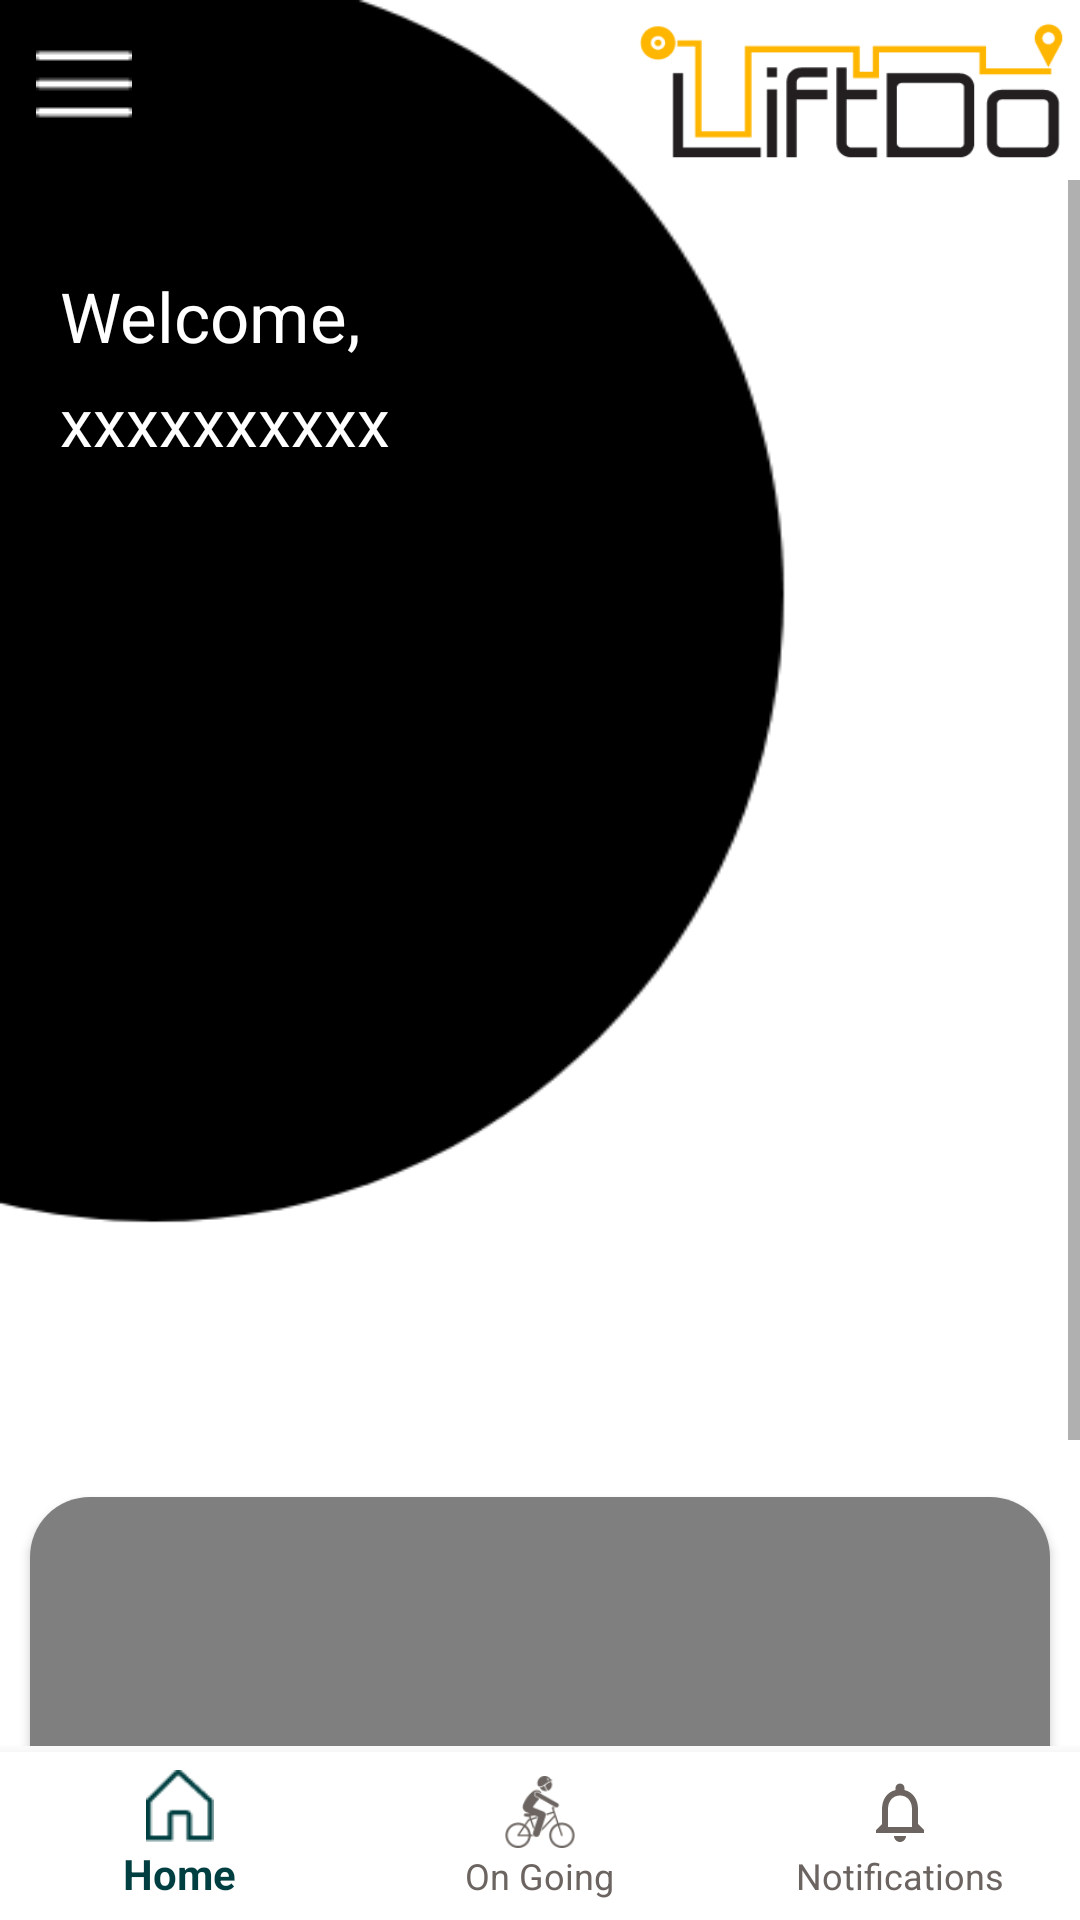

The Android layout XML behind this screen, and the referenced resources:
<!-- AndroidManifest.xml: application theme Theme.splash -->
<!-- res/layout/activity_home.xml -->
<?xml version="1.0" encoding="utf-8"?>
<androidx.drawerlayout.widget.DrawerLayout xmlns:android="http://schemas.android.com/apk/res/android"
    xmlns:app="http://schemas.android.com/apk/res-auto"
    xmlns:tools="http://schemas.android.com/tools"
    android:id="@+id/drawer"
    android:layout_width="match_parent"
    android:layout_height="match_parent"
    android:background="@drawable/backf"
    android:fitsSystemWindows="true"
    tools:context=".AllActivities.Dashboard.Home">
    <com.google.android.material.navigation.NavigationView
        android:id="@+id/nav_view"
        android:layout_width="wrap_content"
        android:layout_height="match_parent"
        android:layout_gravity="start"
        android:alpha="0.9"
        android:background="#FFEFB1"
        app:menu="@menu/side_menu">
        
    </com.google.android.material.navigation.NavigationView>
    <androidx.constraintlayout.widget.ConstraintLayout
        android:layout_width="match_parent"
        android:layout_height="match_parent">
        <androidx.appcompat.widget.Toolbar
            android:id="@+id/toolbar"
            android:layout_width="match_parent"
            android:layout_height="60dp"
            android:background="#00008577"
            android:backgroundTint="@color/black"
            android:foregroundTint="@color/white"
            android:foregroundTintMode="src_atop"
            android:minHeight="?attr/actionBarSize"
            android:theme="?attr/actionBarTheme"
            app:layout_constraintEnd_toEndOf="parent"
            app:layout_constraintHorizontal_bias="0.0"
            app:layout_constraintStart_toStartOf="parent"
            app:layout_constraintTop_toTopOf="parent"
            app:navigationIcon="@drawable/menuburger">
            <ImageView
                android:layout_width="155dp"
                android:layout_height="match_parent"
                android:layout_gravity="end"
                android:background="@drawable/logo"
                android:contentDescription="@string/logo"
                app:layout_constraintEnd_toEndOf="parent"
                app:layout_constraintHorizontal_bias="0.5"
                app:layout_constraintStart_toStartOf="parent"
                app:layout_constraintTop_toTopOf="parent" />
        </androidx.appcompat.widget.Toolbar>
        <FrameLayout
            android:layout_width="match_parent"
            android:layout_height="match_parent"
            android:layout_marginTop="60dp"
            android:layout_marginBottom="58dp"
            app:layout_constraintBottom_toTopOf="@+id/bottomNavHome"
            app:layout_constraintEnd_toEndOf="parent"
            app:layout_constraintStart_toStartOf="parent"
            app:layout_constraintTop_toBottomOf="@+id/toolbar">
            <ScrollView
                android:layout_width="match_parent"
                android:layout_height="match_parent">
                <androidx.constraintlayout.widget.ConstraintLayout
                    android:layout_width="match_parent"
                    android:layout_height="match_parent">
                    <TextView
                        android:id="@+id/tv_welcome"
                        android:layout_width="wrap_content"
                        android:layout_height="wrap_content"
                        android:layout_marginStart="20dp"
                        android:layout_marginTop="30dp"
                        android:text="@string/welcome"
                        android:textColor="@color/white"
                        android:textSize="23sp"
                        app:layout_constraintStart_toStartOf="parent"
                        app:layout_constraintTop_toTopOf="parent" />
                    <TextView
                        android:id="@+id/tv_Name"
                        android:layout_width="wrap_content"
                        android:layout_height="wrap_content"
                        android:layout_marginStart="20dp"
                        android:layout_marginTop="5dp"
                        android:text="xxxxxxxxxx"
                        android:textColor="@color/white"
                        android:textSize="22sp"
                        app:layout_constraintStart_toStartOf="parent"
                        app:layout_constraintTop_toBottomOf="@+id/tv_welcome" />
                    <androidx.viewpager.widget.ViewPager
                        android:id="@+id/viewpager"
                        android:layout_width="match_parent"
                        android:layout_height="200dp"
                        android:layout_marginTop="84dp"
                        app:layout_constraintEnd_toEndOf="parent"
                        app:layout_constraintHorizontal_bias="1.0"
                        app:layout_constraintStart_toStartOf="parent"
                        app:layout_constraintTop_toBottomOf="@+id/tv_Name"/>
                    <androidx.cardview.widget.CardView
                        android:id="@+id/cardView11"
                        android:layout_width="match_parent"
                        android:layout_height="200dp"
                        android:layout_marginStart="10dp"
                        android:layout_marginTop="60dp"
                        android:layout_marginEnd="10dp"
                        android:layout_marginBottom="10dp"
                        android:elevation="20dp"
                        app:cardCornerRadius="20dp"
                        app:layout_constraintBottom_toBottomOf="parent"
                        app:layout_constraintEnd_toEndOf="parent"
                        app:layout_constraintHorizontal_bias="0.5"
                        app:layout_constraintStart_toStartOf="parent"
                        app:layout_constraintTop_toBottomOf="@id/viewpager">
                        <LinearLayout
                            android:layout_width="match_parent"
                            android:layout_height="200dp">
                            <com.denzcoskun.imageslider.ImageSlider
                                android:id="@+id/imageSlider"
                                android:layout_width="match_parent"
                                android:layout_height="match_parent"
                                app:iss_auto_cycle="true"
                                app:iss_period="1000"/>
                        </LinearLayout>
                    </androidx.cardview.widget.CardView>
                </androidx.constraintlayout.widget.ConstraintLayout>
            </ScrollView>
        </FrameLayout>
        <com.google.android.material.bottomnavigation.BottomNavigationView
            android:id="@+id/bottomNavHome"
            android:layout_width="match_parent"
            android:layout_height="wrap_content"
            android:layout_alignParentBottom="true"
            android:background="#FFFFFF"
            app:itemIconTint="@drawable/bottom_nav_color"
            app:itemTextColor="@drawable/bottom_nav_color"
            app:layout_constraintBottom_toBottomOf="parent"
            app:layout_constraintEnd_toEndOf="parent"
            app:layout_constraintStart_toStartOf="parent"
            app:menu="@menu/bottom_menu" />
    </androidx.constraintlayout.widget.ConstraintLayout>
</androidx.drawerlayout.widget.DrawerLayout>
<!-- res/layout/navigation_drawer.xml (included above) -->
<?xml version="1.0" encoding="utf-8"?>
<LinearLayout xmlns:android="http://schemas.android.com/apk/res/android"
    android:layout_width="match_parent"
    android:layout_height="200dp"
    xmlns:app="http://schemas.android.com/apk/res-auto"
    android:orientation="vertical">

    <androidx.cardview.widget.CardView
        android:layout_width="match_parent"
        android:layout_height="match_parent"
        android:layout_marginEnd="10dp"
        android:layout_marginTop="50dp"
        android:layout_marginStart="10dp"
        android:layout_marginBottom="20dp"
        app:cardCornerRadius="20dp">
        <LinearLayout
            android:layout_width="match_parent"
            android:layout_height="match_parent"
            android:orientation="vertical"
            android:background="#003F41">

            <TextView
                android:id="@+id/username"
                android:layout_width="match_parent"
                android:layout_height="wrap_content"
                android:layout_gravity="center"
                android:layout_marginLeft="20dp"
                android:layout_marginRight="20dp"
                android:layout_marginTop="10dp"
                android:foregroundGravity="center_vertical"
                android:gravity="center_horizontal|center_vertical"
                android:text="Mubbashir Ahmed"
                android:textAlignment="center"
                android:textColor="@color/white"
                android:textSize="25sp" />

            <TextView
                android:id="@+id/useremail"
                android:layout_width="match_parent"
                android:layout_height="wrap_content"
                android:layout_marginStart="20dp"
                android:layout_marginTop="35dp"
                android:layout_marginEnd="20dp"
                android:text="mubbaahir41@gmail.com"
                android:textSize="16sp"
                android:gravity="center_horizontal|center_vertical"
                android:textAlignment="center"
                android:foregroundGravity="center_vertical"
                android:textColor="@color/white"/>




        </LinearLayout>



    </androidx.cardview.widget.CardView>
</LinearLayout>
<!-- resources referenced by this layout -->
<resources>
  <color name="black">#FF000000</color>
  <color name="white">#FFFFFFFF</color>
  <!-- drawable backf: png bitmap (drawable, 15306 bytes) -->
  <!-- drawable bottom_nav_color (drawable) -->
  <?xml version="1.0" encoding="utf-8"?>
  <selector xmlns:android="http://schemas.android.com/apk/res/android">
      <item android:state_checked="false" android:color="#6b6460" />
      <item android:state_checked="true" android:color="#003F41" />
  </selector>
  <!-- drawable logo: png bitmap (drawable-v24, 2826 bytes) -->
  <!-- drawable menuburger: png bitmap (drawable, 422 bytes) -->
  <string name="logo">logo</string>
  <string name="welcome">Welcome,</string>
  <style name="Theme.splash" parent="Theme.AppCompat.DayNight.NoActionBar">
  
          
      </style>
</resources>
